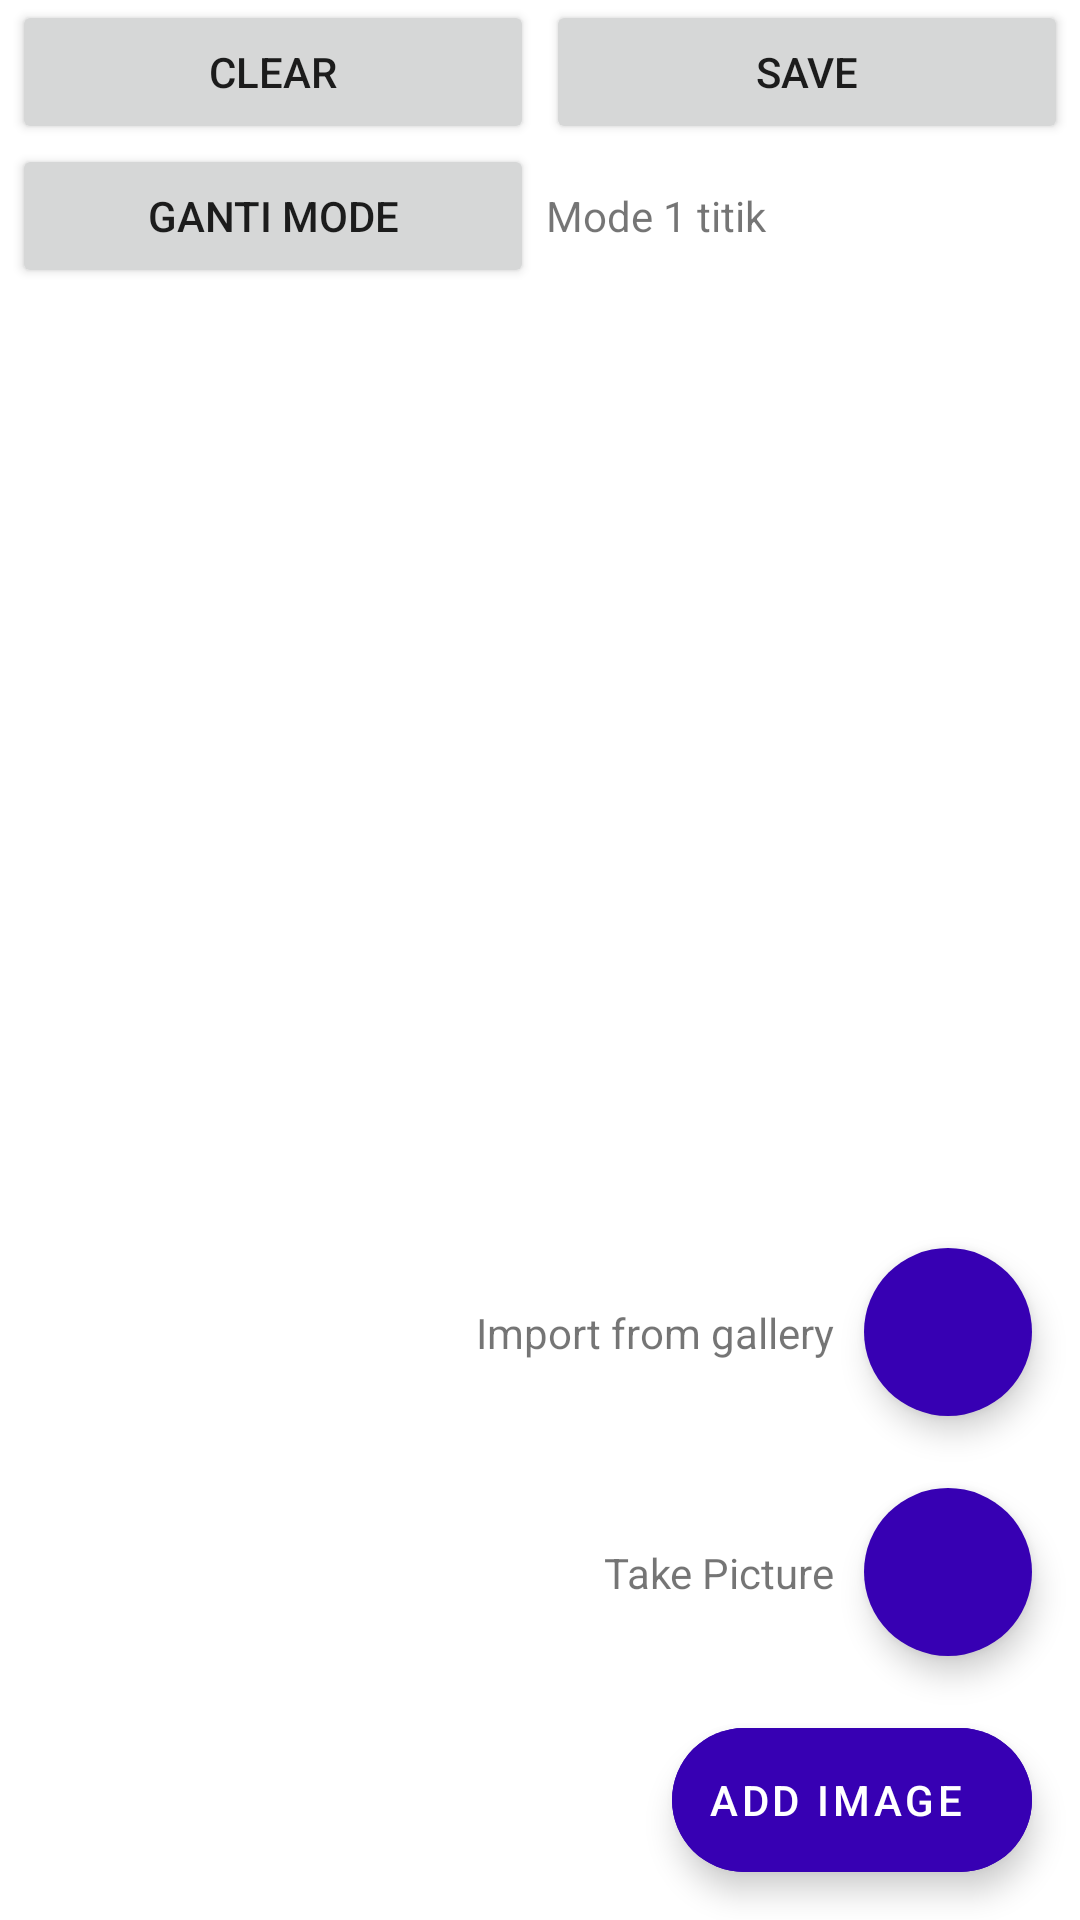

Android layout source for this screen:
<!-- AndroidManifest.xml: application theme Theme.RFIDScanner -->
<!-- res/layout/fragment_take_picture.xml -->
<?xml version="1.0" encoding="utf-8"?>
<androidx.constraintlayout.widget.ConstraintLayout xmlns:android="http://schemas.android.com/apk/res/android"
    xmlns:app="http://schemas.android.com/apk/res-auto"
    xmlns:tools="http://schemas.android.com/tools"
    android:layout_width="match_parent"
    android:layout_height="match_parent">

    <LinearLayout
        android:id="@+id/layer1"
        android:layout_width="match_parent"
        android:layout_height="wrap_content"
        android:orientation="vertical"
        app:layout_constraintBaseline_toBottomOf="parent"
        android:layout_marginHorizontal="4dp">

        <LinearLayout
            android:layout_width="match_parent"
            android:layout_height="wrap_content"
            android:orientation="horizontal">

            <Button
                android:id="@+id/clear_filter"
                android:layout_width="0dp"
                android:layout_height="wrap_content"
                android:layout_weight="1"
                android:text="CLEAR"/>

            <Button
                android:id="@+id/save_to_file"
                android:layout_width="0dp"
                android:layout_height="wrap_content"
                android:layout_weight="1"
                android:text="SAVE"
                android:layout_marginStart="4dp"/>

        </LinearLayout>

        <LinearLayout
            android:layout_width="match_parent"
            android:layout_height="wrap_content"
            android:orientation="horizontal">

            <Button
                android:id="@+id/mode"
                android:layout_width="0dp"
                android:layout_height="wrap_content"
                android:layout_weight="1"
                android:text="GANTI MODE"/>

            <TextView
                android:id="@+id/tv_mode_text"
                android:layout_width="0dp"
                android:layout_height="wrap_content"
                android:layout_weight="1"
                android:text="Mode 1 titik"
                android:layout_marginStart="4dp"/>

        </LinearLayout>

    </LinearLayout>

    <ImageView
        android:id="@+id/imgSegmentation"
        android:layout_width="match_parent"
        android:layout_height="wrap_content"
        android:adjustViewBounds="true"
        android:contentDescription="Show Image"
        android:scaleType="fitStart"
        app:layout_constrainedHeight="true"
        app:layout_constraintTop_toBottomOf="@id/layer1" />

    <com.example.rfid_scanner.module.main.take_picture.OverlayView
        android:id="@+id/overlapView"
        android:layout_width="match_parent"
        android:layout_height="0dp"
        app:layout_constrainedHeight="true"
        app:layout_constraintBottom_toBottomOf="@id/imgSegmentation"
        app:layout_constraintTop_toBottomOf="@id/layer1" />



    <com.google.android.material.floatingactionbutton.ExtendedFloatingActionButton
        android:id="@+id/add_fab"
        android:layout_width="wrap_content"
        android:layout_height="wrap_content"
        android:layout_marginEnd="16dp"
        android:layout_marginBottom="16dp"
        android:backgroundTint="@color/purple_700"
        android:text="Add image"
        android:textColor="@android:color/white"
        app:icon="@drawable/ic_baseline_add_24"
        app:iconTint="@android:color/white"
        app:layout_constraintBottom_toBottomOf="parent"
        app:layout_constraintRight_toRightOf="parent" />

    <com.google.android.material.floatingactionbutton.FloatingActionButton
        android:id="@+id/takePicture"
        android:layout_width="wrap_content"
        android:layout_height="wrap_content"
        android:layout_marginBottom="24dp"
        android:backgroundTint="@color/purple_700"
        android:contentDescription="Take Picture"
        app:borderWidth="0dp"
        app:fabSize="normal"
        app:layout_constraintBottom_toTopOf="@+id/add_fab"
        app:layout_constraintEnd_toEndOf="@+id/add_fab"
        app:srcCompat="@drawable/ic_baseline_add_24"
        app:tint="@android:color/white" />

    <TextView
        android:id="@+id/tvTakePictureDescription"
        android:layout_width="wrap_content"
        android:layout_height="wrap_content"
        android:padding="10dp"
        android:text="Take Picture"
        app:layout_constraintBottom_toBottomOf="@id/takePicture"
        app:layout_constraintRight_toLeftOf="@id/takePicture"
        app:layout_constraintTop_toTopOf="@id/takePicture" />

    <com.google.android.material.floatingactionbutton.FloatingActionButton
        android:id="@+id/pickPicture"
        android:layout_width="wrap_content"
        android:layout_height="wrap_content"
        android:layout_marginBottom="24dp"
        android:backgroundTint="@color/purple_700"
        android:contentDescription="Import from gallery"
        app:borderWidth="0dp"
        app:fabSize="normal"
        app:layout_constraintBottom_toTopOf="@+id/takePicture"
        app:layout_constraintEnd_toEndOf="@+id/takePicture"
        app:srcCompat="@drawable/ic_baseline_search_24"
        app:tint="@android:color/white" />

    <TextView
        android:id="@+id/tvPickImageDescription"
        android:layout_width="wrap_content"
        android:layout_height="wrap_content"
        android:padding="10dp"
        android:text="Import from gallery"
        app:layout_constraintBottom_toBottomOf="@id/pickPicture"
        app:layout_constraintRight_toLeftOf="@id/pickPicture"
        app:layout_constraintTop_toTopOf="@id/pickPicture" />

</androidx.constraintlayout.widget.ConstraintLayout>
<!-- resources referenced by this layout -->
<resources>
  <color name="purple_700">#FF3700B3</color>
  <style name="Theme.RFIDScanner" parent="Theme.MaterialComponents.DayNight.DarkActionBar">
          
          <item name="colorPrimary">@color/purple_500</item>
          <item name="colorPrimaryVariant">@color/purple_700</item>
          <item name="colorOnPrimary">@color/white</item>
          
          <item name="colorSecondary">@color/teal_200</item>
          <item name="colorSecondaryVariant">@color/teal_700</item>
          <item name="colorOnSecondary">@color/black</item>
          
          <item name="android:statusBarColor" tools:targetApi="l">?attr/colorPrimaryVariant</item>
          
      </style>
  <color name="purple_500">#FF6200EE</color>
  <color name="white">#FFFFFFFF</color>
  <color name="teal_200">#FF03DAC5</color>
  <color name="teal_700">#FF018786</color>
  <color name="black">#FF000000</color>
</resources>
